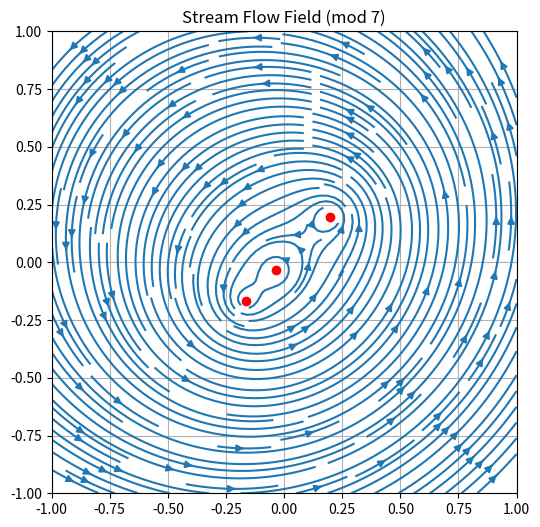

The matplotlib source for this figure:
# streamline_field_mod7.py

import numpy as np
import matplotlib.pyplot as plt

# Grid
x = np.linspace(-1,1,100)
y = np.linspace(-1,1,100)
X, Y = np.meshgrid(x, y)

U = np.zeros_like(X)
V = np.zeros_like(Y)

# Einfluss der Basin-Zentren
centers = np.array([
    [-0.1657, -0.1657],
    [-0.0349, -0.0349],
    [0.1974, 0.1974]
])

for cx, cy in centers:
    dx = X - cx
    dy = Y - cy
    r2 = dx**2 + dy**2 + 1e-4
    
    # Rotationsfeld (Curl)
    U += -dy / r2
    V += dx / r2

# Drift hinzufügen (deine Diagonale)
U += 0.5
V += 0.5

plt.figure(figsize=(6,6))
plt.streamplot(X, Y, U, V, density=2)

plt.scatter(centers[:,0], centers[:,1], color='red')

plt.title("Stream Flow Field (mod 7)")
plt.xlim(-1,1)
plt.ylim(-1,1)
plt.grid()
plt.show()
